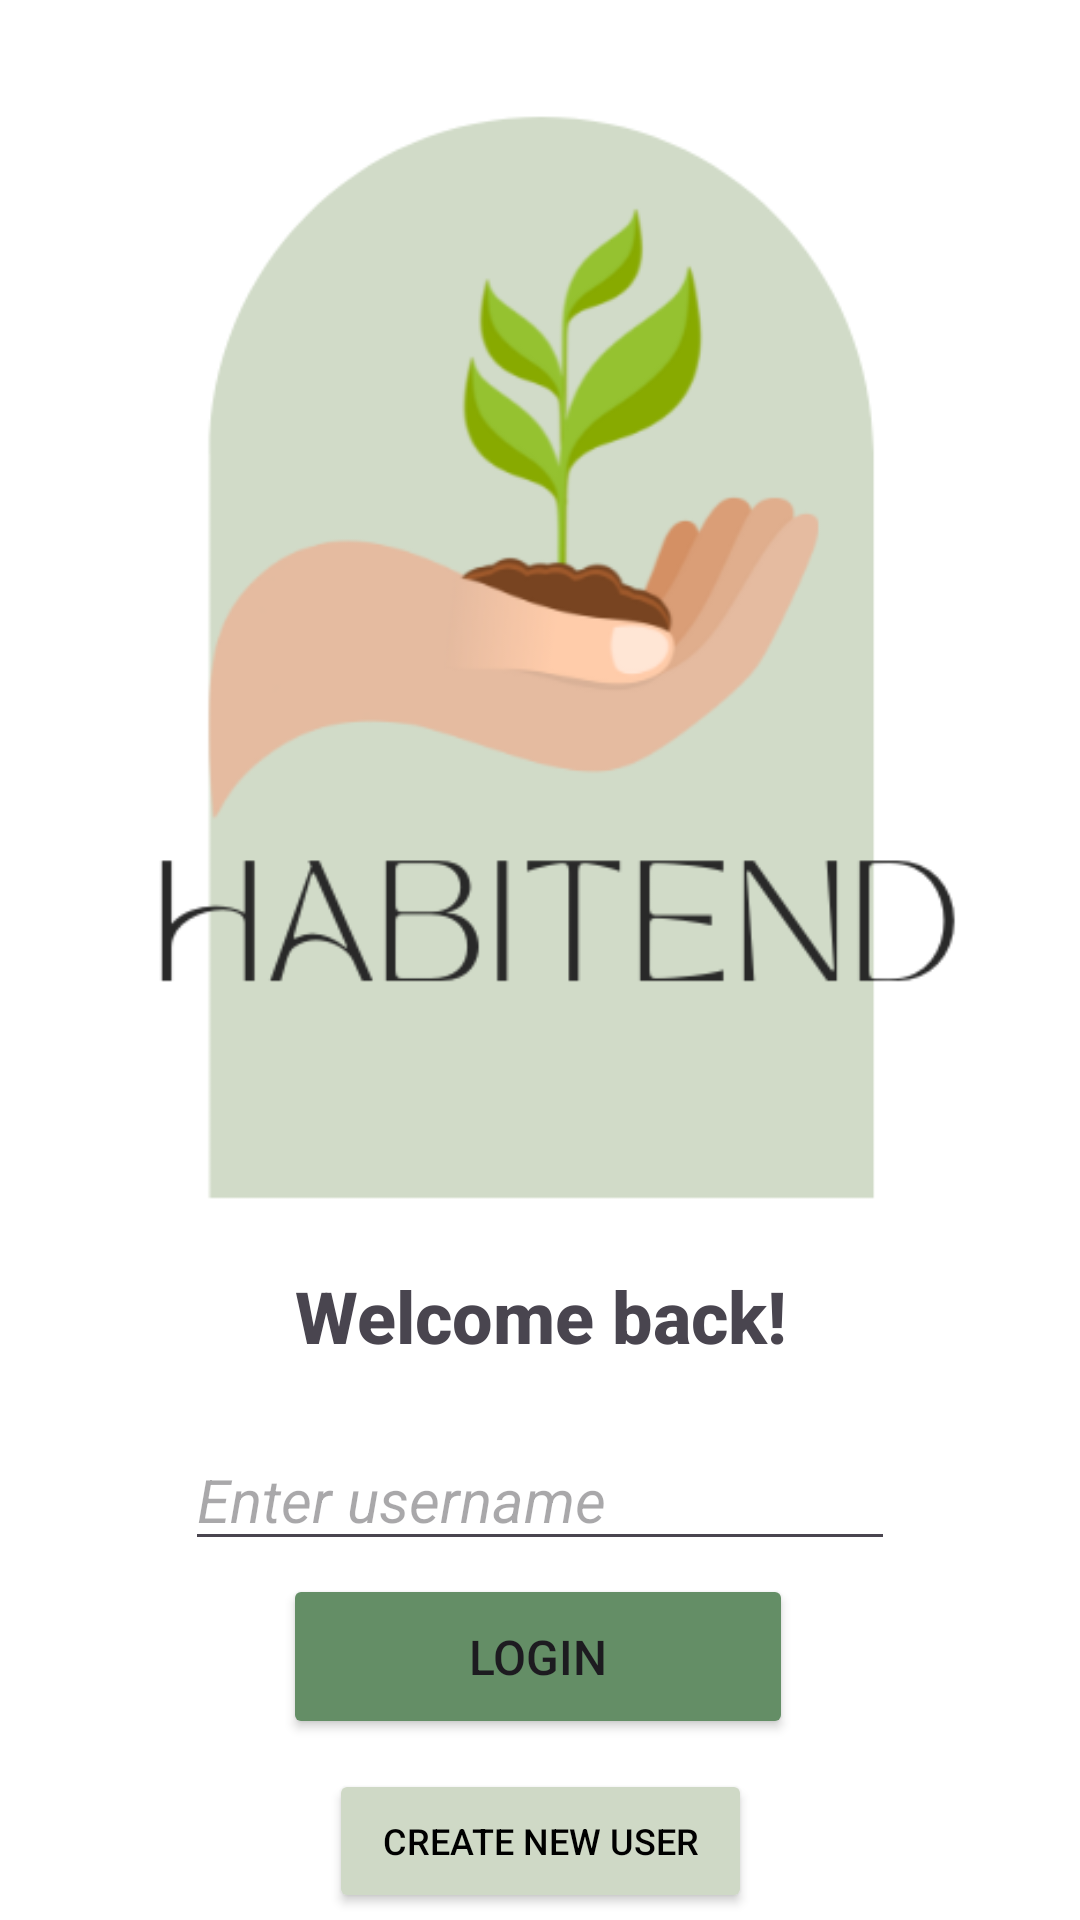

Android layout source for this screen:
<!-- AndroidManifest.xml: application theme Theme.FinalProject_Group_1 -->
<!-- res/layout/activity_login.xml -->
<?xml version="1.0" encoding="utf-8"?>
<androidx.constraintlayout.widget.ConstraintLayout xmlns:android="http://schemas.android.com/apk/res/android"
    xmlns:app="http://schemas.android.com/apk/res-auto"
    xmlns:tools="http://schemas.android.com/tools"
    android:id="@+id/main"
    android:layout_width="match_parent"
    android:layout_height="match_parent"
    tools:context=".LoginActivity">

    <androidx.constraintlayout.widget.ConstraintLayout
        android:layout_width="match_parent"
        android:layout_height="match_parent"
        android:background="#FFFFFF"
        app:layout_constraintEnd_toEndOf="parent"
        app:layout_constraintHorizontal_bias="0.0"
        app:layout_constraintStart_toStartOf="parent"
        tools:layout_editor_absoluteY="0dp">


        <ImageView
            android:id="@+id/homeView"
            android:layout_width="414dp"
            android:layout_height="385dp"
            android:layout_margin="10dp"
            android:background="#FFFFFF"
            app:layout_constraintBottom_toBottomOf="parent"
            app:layout_constraintEnd_toEndOf="parent"
            app:layout_constraintHorizontal_bias=".5"
            app:layout_constraintStart_toStartOf="parent"
            app:layout_constraintTop_toTopOf="parent"
            app:layout_constraintVertical_bias="0.104"
            app:srcCompat="@drawable/homescreen" />

        <TextView
            android:id="@+id/loginTextView"
            android:layout_width="265dp"
            android:layout_height="98dp"
            android:fontFamily="sans-serif-medium"
            android:text="Welcome back!"
            android:textAlignment="center"
            android:textSize="24sp"
            android:textStyle="bold"
            app:layout_constraintBottom_toTopOf="@+id/loginButton"
            app:layout_constraintEnd_toEndOf="parent"
            app:layout_constraintHorizontal_bias=".5"
            app:layout_constraintStart_toStartOf="parent"
            app:layout_constraintTop_toBottomOf="@+id/homeView"
            app:layout_constraintVertical_bias="0.395" />

        <Button
            android:id="@+id/loginButton"
            android:layout_width="170dp"
            android:layout_height="55dp"
            android:backgroundTint="#648E66"
            android:text="Login"
            android:textSize="16dp"
            app:layout_constraintBottom_toBottomOf="parent"
            app:layout_constraintEnd_toEndOf="parent"
            app:layout_constraintHorizontal_bias="0.497"
            app:layout_constraintStart_toStartOf="parent"
            app:layout_constraintTop_toBottomOf="@+id/homeView"
            app:layout_constraintVertical_bias="0.635" />

        <EditText
            android:id="@+id/loginUsernameText"
            android:layout_width="wrap_content"
            android:layout_height="wrap_content"
            android:ems="10"
            android:hint="Enter username"
            android:inputType="text"
            android:textColor="#638D65"
            android:textSize="20sp"
            android:textStyle="italic"
            app:layout_constraintBottom_toBottomOf="@+id/loginTextView"
            app:layout_constraintEnd_toEndOf="parent"
            app:layout_constraintStart_toStartOf="parent" />

        <Button
            android:id="@+id/openRegistrationButton"
            android:layout_width="141dp"
            android:layout_height="wrap_content"
            android:layout_marginTop="10dp"
            android:backgroundTint="#CFD9C6"
            android:text="Create New User"
            android:textColor="#000000"
            android:textSize="12sp"
            app:layout_constraintBottom_toBottomOf="parent"
            app:layout_constraintEnd_toEndOf="parent"
            app:layout_constraintStart_toStartOf="parent"
            app:layout_constraintTop_toBottomOf="@+id/loginButton"
            app:layout_constraintVertical_bias="0.055" />

    </androidx.constraintlayout.widget.ConstraintLayout>

</androidx.constraintlayout.widget.ConstraintLayout>
<!-- resources referenced by this layout -->
<resources>
  <!-- drawable homescreen: png bitmap (drawable, 35034 bytes) -->
  <style name="Theme.FinalProject_Group_1" parent="Base.Theme.FinalProject_Group_1" />
  <style name="Base.Theme.FinalProject_Group_1" parent="Theme.Material3.DayNight.NoActionBar">
          
          
      </style>
</resources>
